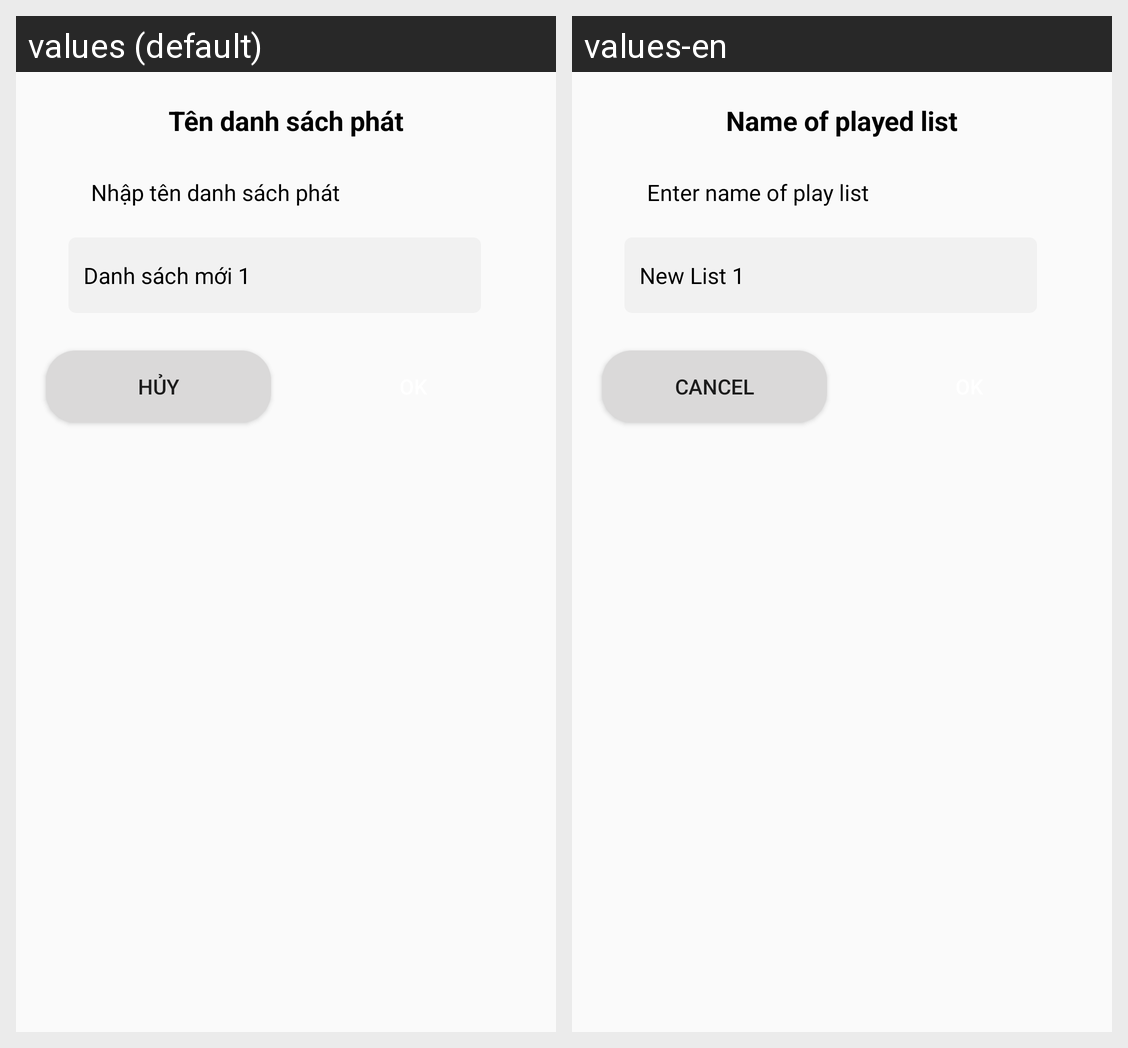

Translations of the strings shown on this Android screen, per locale in the grid:
Android screen res/layout/dialog_name_of_play_list.xml rendered under 2 locales, left to right: values (default), values-en. Device: Nexus 5 (rendered at 1080×1920; each locale shown at half size, 540×960, under a caption strip naming it); theme Theme.MusicApp.
Strings drawn on this screen, with the default value and each locale's value (text and hints the layout hard-codes, and strings that could not be matched under every locale, appear in the picture but are not listed):

t_n_danh_s_ch_ph_t
  values: Tên danh sách phát
  values-en: Name of played list

nh_p_t_n_danh_s_ch_ph_t
  values: Nhập tên danh sách phát
  values-en: Enter name of play list

danh_s_ch_m_i_1
  values: Danh sách mới 1
  values-en: New List 1

h_y
  values: Hủy
  values-en: Cancel
